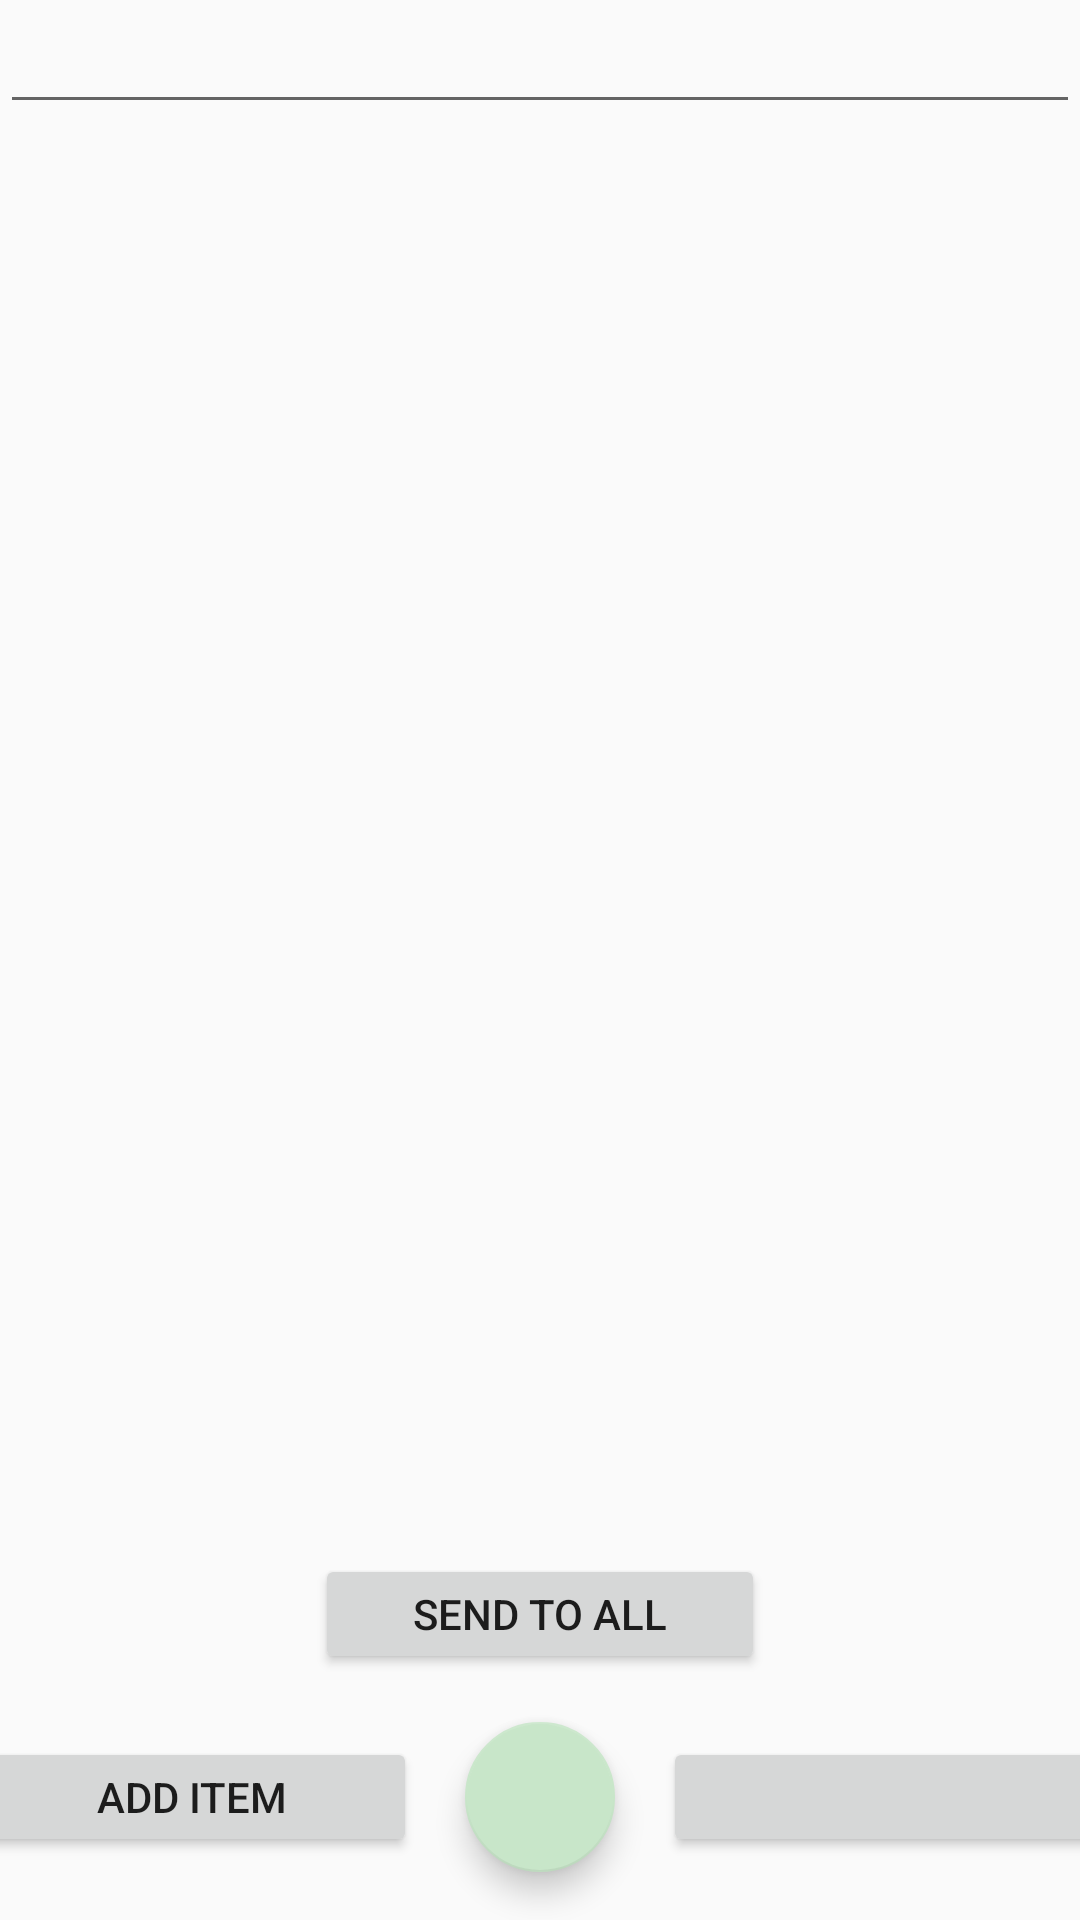

Reconstruct the res/layout file that produces this screen, plus the resources it refers to.
<!-- AndroidManifest.xml: application theme AppTheme -->
<!-- res/layout/activity_group_overview.xml -->
<?xml version="1.0" encoding="utf-8"?>
<LinearLayout
    xmlns:android="http://schemas.android.com/apk/res/android"
    xmlns:app="http://schemas.android.com/apk/res-auto"
    xmlns:tools="http://schemas.android.com/tools"
    android:layout_width="match_parent"
    android:layout_height="match_parent"
    android:orientation="vertical"
    android:weightSum="90   "
    android:gravity="center"
    tools:context="e.tibod.ticketscannerv2.seacoalCo.bill_it.OverViewActivity">

    <EditText
        android:id="@+id/addGroupName"
        android:layout_width="match_parent"
        android:layout_height="wrap_content"
        android:ems="10"
        android:inputType="textPersonName" />

    <android.support.v7.widget.RecyclerView
        android:id="@+id/users_rv"
        android:layout_width="match_parent"
        android:layout_height="0dp"
        android:layout_weight="90"/>

    <Button
        android:text="@string/send"
        android:layout_width="150dp"
        android:layout_height="40dp"
        android:id="@+id/send"
        />
    <LinearLayout
        android:layout_width="match_parent"
        android:orientation="horizontal"
        android:gravity="center"
        android:layout_height="wrap_content">

        <Button
            android:id="@+id/add_item"
            android:layout_width="150dp"
            android:layout_height="40dp"
            android:layout_gravity="center_vertical|start"
            android:gravity="center_vertical|center_horizontal|center"
            android:text="@string/add_item" />

        <android.support.design.widget.FloatingActionButton
            android:id="@+id/fab"
            android:layout_width="50dp"
            android:layout_height="50dp"
            android:layout_gravity="center_horizontal|bottom"
            android:layout_margin="16dp"
            android:src="@drawable/ic_photo_camera_black_24dp"
            app:backgroundTint="@color/colorPrimaryLight"
            app:rippleColor="@color/colorTextDivider" />

        <Button
            android:layout_gravity="center_vertical|end"
            android:text=""
            android:layout_width="150dp"
            android:layout_height="40dp"
            android:id="@+id/divide_items"/>
    </LinearLayout>

</LinearLayout>
<!-- resources referenced by this layout -->
<resources>
  <color name="colorPrimaryLight">#c8e6c9</color>
  <color name="colorTextDivider">#bdbdbd</color>
  <string name="add_item">Add Item</string>
  <string name="send">Send to all</string>
  <style name="AppTheme" parent="Theme.AppCompat.Light.DarkActionBar">
          
          <item name="colorPrimary">@color/colorPrimary</item>
          <item name="colorPrimaryDark">@color/colorPrimaryDark</item>
          <item name="colorAccent">@color/colorAccent</item>
          <item name="windowActionBar">false</item>
          <item name="windowNoTitle">true</item>
      </style>
  <color name="colorPrimary">#4CAF50</color>
  <color name="colorPrimaryDark">#388E3C</color>
  <color name="colorAccent">#FFC107</color>
</resources>
